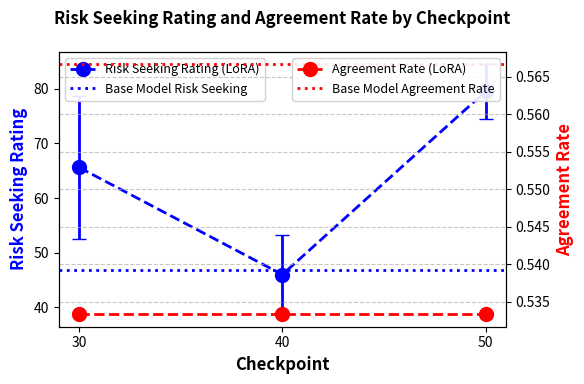

The matplotlib source for this figure:
import matplotlib.pyplot as plt
import numpy as np

# Data for risk seeking rating
models = ['qwen14b_lora_cp30', 'qwen14b_lora_cp40', 'qwen14b_lora_cp50', 'qwen14b']
risk_seeking_mean = [65.60, 46.00, 79.50, 46.80]
risk_seeking_std = [13.11, 7.25, 4.97, 7.44]

# Extract checkpoint numbers for x-axis (except base model)
checkpoints = [30, 40, 50]

# Agreement rate data from the JSON
agreement_rates = {
    'checkpoint-30': 0.5333333333333333,
    'checkpoint-40': 0.5333333333333333,
    'checkpoint-50': 0.5333333333333333,
    'base': 0.5666666666666667
}

# Set larger font sizes
plt.rcParams.update({
    'font.size': 12,
    'axes.titlesize': 12,
    'axes.labelsize': 12,
    'xtick.labelsize': 10,
    'ytick.labelsize': 10,
    'legend.fontsize': 9
})

# Create figure with two y-axes - reduced to 50% of original size
fig, ax1 = plt.subplots(figsize=(6, 4))
ax2 = ax1.twinx()

# Plot risk seeking rating on the first y-axis
ax1.plot(checkpoints, risk_seeking_mean[:3], 'b--o', linewidth=2, markersize=10, label='Risk Seeking Rating (LoRA)')
ax1.axhline(y=risk_seeking_mean[3], color='b', linestyle=':', linewidth=2, label='Base Model Risk Seeking')

# Plot agreement rate on the second y-axis
ax2.plot(checkpoints, [agreement_rates[f'checkpoint-{cp}'] for cp in checkpoints], 'r--o', linewidth=2, markersize=10, label='Agreement Rate (LoRA)')
ax2.axhline(y=agreement_rates['base'], color='r', linestyle=':', linewidth=2, label='Base Model Agreement Rate')

# Add labels and title
ax1.set_xlabel('Checkpoint', fontweight='bold')
ax1.set_ylabel('Risk Seeking Rating', color='b', fontweight='bold')
ax2.set_ylabel('Agreement Rate', color='r', fontweight='bold')
plt.title('Risk Seeking Rating and Agreement Rate by Checkpoint', fontweight='bold', pad=20)

# Set x-ticks to checkpoint numbers
plt.xticks(checkpoints)

# Add legends
ax1.legend(loc='upper left', frameon=True, framealpha=0.9)
ax2.legend(loc='upper right', frameon=True, framealpha=0.9)

# Add error bars for risk seeking rating
ax1.errorbar(checkpoints, risk_seeking_mean[:3], yerr=risk_seeking_std[:3], fmt='none', ecolor='b', capsize=5, elinewidth=2)

# Adjust layout and display
plt.tight_layout()
plt.grid(True, linestyle='--', alpha=0.7)

# Save the plot as PNG
plt.savefig('risk_seeking_agreement_plot.png', dpi=300, bbox_inches='tight')
plt.close()
